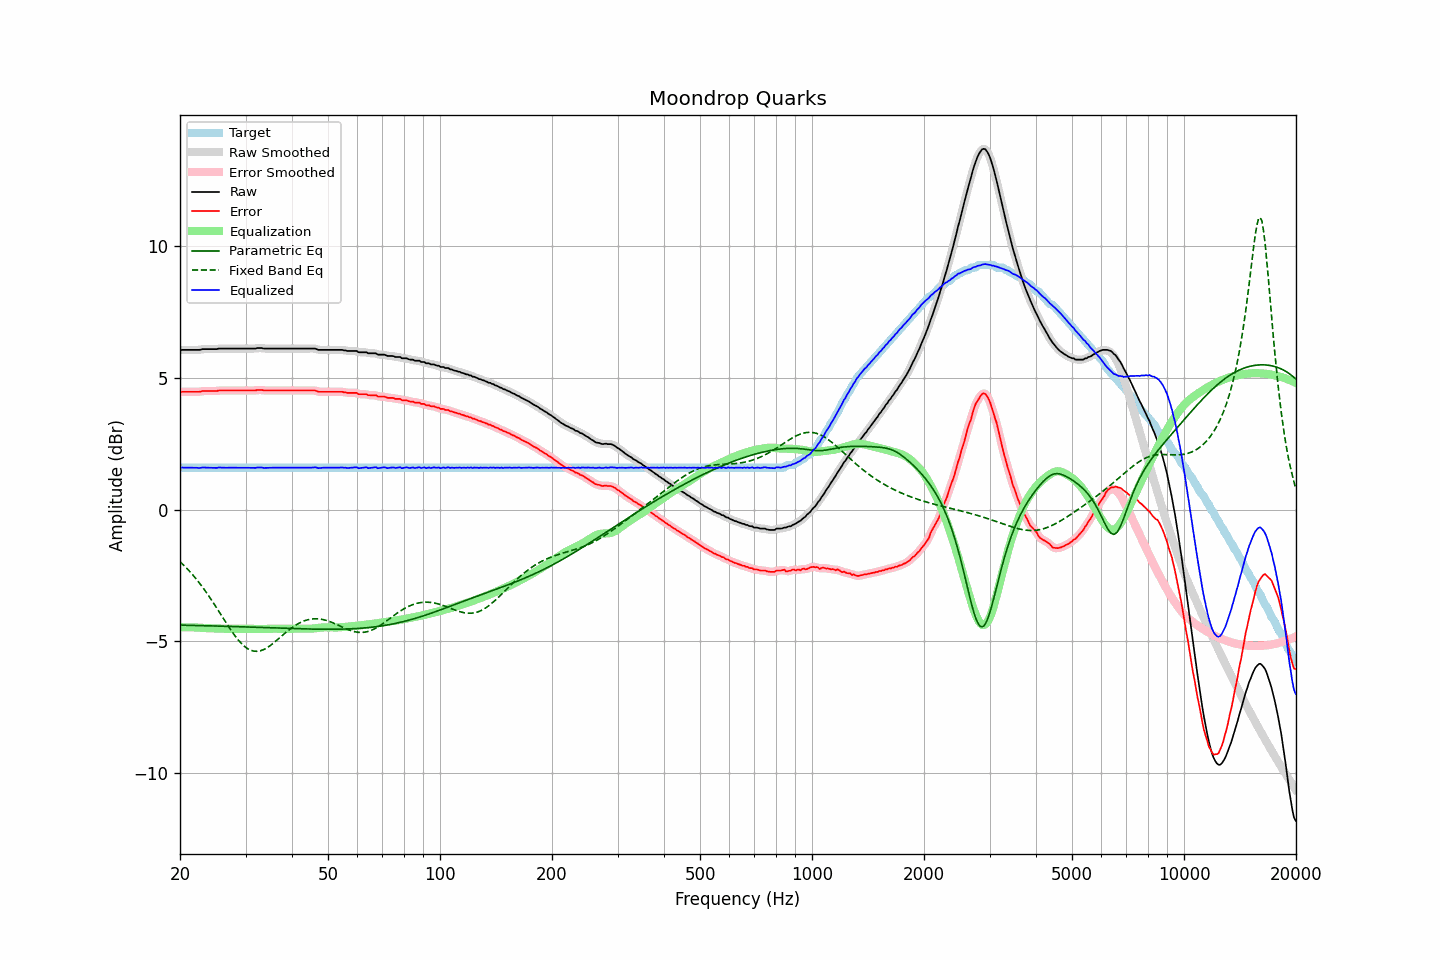

Data behind this chart, as committed beside it:
frequency, raw, error, smoothed, error_smoothed, equalization, parametric_eq, fixed_band_eq, equalized_raw, equalized_smoothed, target
20.00, 6.05, 4.46, 6.05, 4.46, -4.47, -4.39, -1.98, 1.58, 1.58, 1.59
20.20, 6.07, 4.48, 6.06, 4.47, -4.47, -4.39, -2.03, 1.60, 1.59, 1.59
20.40, 6.07, 4.48, 6.07, 4.47, -4.47, -4.39, -2.09, 1.60, 1.60, 1.59
20.61, 6.07, 4.48, 6.07, 4.48, -4.47, -4.39, -2.15, 1.60, 1.60, 1.59
20.81, 6.07, 4.48, 6.07, 4.48, -4.47, -4.39, -2.22, 1.60, 1.60, 1.59
21.02, 6.07, 4.48, 6.07, 4.48, -4.47, -4.40, -2.28, 1.59, 1.59, 1.59
21.23, 6.07, 4.48, 6.07, 4.48, -4.47, -4.40, -2.35, 1.59, 1.59, 1.59
21.44, 6.07, 4.48, 6.07, 4.48, -4.48, -4.40, -2.41, 1.59, 1.59, 1.59
21.66, 6.07, 4.48, 6.07, 4.48, -4.47, -4.40, -2.48, 1.59, 1.59, 1.59
21.87, 6.07, 4.48, 6.07, 4.48, -4.48, -4.40, -2.56, 1.59, 1.59, 1.59
22.09, 6.07, 4.48, 6.07, 4.47, -4.48, -4.40, -2.63, 1.59, 1.59, 1.59
22.31, 6.07, 4.48, 6.07, 4.47, -4.48, -4.40, -2.71, 1.59, 1.58, 1.59
22.54, 6.07, 4.48, 6.07, 4.48, -4.49, -4.41, -2.78, 1.58, 1.59, 1.59
22.76, 6.08, 4.49, 6.08, 4.49, -4.49, -4.41, -2.86, 1.59, 1.59, 1.59
22.99, 6.10, 4.51, 6.09, 4.50, -4.49, -4.41, -2.94, 1.60, 1.60, 1.59
23.22, 6.10, 4.51, 6.10, 4.51, -4.50, -4.41, -3.03, 1.60, 1.60, 1.59
23.45, 6.10, 4.51, 6.10, 4.51, -4.50, -4.41, -3.11, 1.60, 1.60, 1.59
23.69, 6.10, 4.51, 6.10, 4.51, -4.50, -4.41, -3.20, 1.59, 1.59, 1.59
23.92, 6.10, 4.51, 6.10, 4.51, -4.51, -4.41, -3.29, 1.59, 1.59, 1.59
24.16, 6.10, 4.51, 6.10, 4.51, -4.51, -4.42, -3.38, 1.59, 1.59, 1.59
24.40, 6.10, 4.51, 6.10, 4.51, -4.51, -4.42, -3.47, 1.59, 1.59, 1.59
24.65, 6.10, 4.51, 6.10, 4.50, -4.51, -4.42, -3.57, 1.59, 1.59, 1.59
24.89, 6.10, 4.51, 6.10, 4.51, -4.51, -4.42, -3.66, 1.59, 1.59, 1.59
25.14, 6.10, 4.51, 6.10, 4.51, -4.51, -4.42, -3.76, 1.58, 1.59, 1.59
25.39, 6.12, 4.53, 6.11, 4.52, -4.52, -4.43, -3.85, 1.60, 1.59, 1.59
25.65, 6.12, 4.53, 6.12, 4.52, -4.52, -4.43, -3.95, 1.60, 1.60, 1.59
25.91, 6.12, 4.53, 6.12, 4.53, -4.52, -4.43, -4.04, 1.59, 1.60, 1.59
26.16, 6.12, 4.53, 6.12, 4.53, -4.53, -4.43, -4.14, 1.59, 1.59, 1.59
26.43, 6.12, 4.53, 6.12, 4.53, -4.53, -4.43, -4.24, 1.59, 1.59, 1.59
26.69, 6.12, 4.53, 6.12, 4.53, -4.53, -4.43, -4.33, 1.59, 1.59, 1.59
26.96, 6.12, 4.53, 6.12, 4.53, -4.53, -4.44, -4.43, 1.59, 1.59, 1.59
27.23, 6.12, 4.53, 6.12, 4.53, -4.53, -4.44, -4.52, 1.59, 1.59, 1.59
27.50, 6.12, 4.53, 6.12, 4.53, -4.53, -4.44, -4.61, 1.59, 1.59, 1.59
27.77, 6.12, 4.53, 6.12, 4.53, -4.53, -4.44, -4.69, 1.59, 1.59, 1.59
28.05, 6.12, 4.53, 6.12, 4.53, -4.53, -4.44, -4.78, 1.59, 1.59, 1.59
28.33, 6.12, 4.53, 6.12, 4.53, -4.53, -4.45, -4.86, 1.59, 1.59, 1.59
28.62, 6.12, 4.53, 6.12, 4.53, -4.53, -4.45, -4.94, 1.59, 1.59, 1.59
28.90, 6.12, 4.53, 6.12, 4.53, -4.53, -4.45, -5.01, 1.59, 1.59, 1.59
29.19, 6.12, 4.53, 6.12, 4.53, -4.53, -4.45, -5.07, 1.59, 1.59, 1.59
29.48, 6.12, 4.53, 6.12, 4.53, -4.53, -4.45, -5.13, 1.59, 1.59, 1.59
29.78, 6.12, 4.53, 6.12, 4.53, -4.53, -4.46, -5.19, 1.59, 1.59, 1.59
30.08, 6.12, 4.53, 6.12, 4.53, -4.52, -4.46, -5.24, 1.59, 1.59, 1.59
30.38, 6.12, 4.53, 6.12, 4.53, -4.52, -4.46, -5.28, 1.59, 1.59, 1.59
30.68, 6.12, 4.53, 6.12, 4.53, -4.52, -4.46, -5.31, 1.59, 1.59, 1.59
30.99, 6.12, 4.53, 6.12, 4.53, -4.53, -4.46, -5.34, 1.59, 1.59, 1.59
31.30, 6.12, 4.53, 6.12, 4.52, -4.53, -4.47, -5.36, 1.59, 1.59, 1.59
31.61, 6.12, 4.53, 6.12, 4.53, -4.53, -4.47, -5.38, 1.58, 1.59, 1.59
31.93, 6.12, 4.53, 6.12, 4.53, -4.54, -4.47, -5.38, 1.58, 1.59, 1.59
32.24, 6.14, 4.55, 6.13, 4.54, -4.54, -4.47, -5.38, 1.60, 1.59, 1.59
32.57, 6.14, 4.55, 6.14, 4.55, -4.54, -4.47, -5.38, 1.60, 1.60, 1.59
32.89, 6.14, 4.55, 6.14, 4.55, -4.54, -4.48, -5.36, 1.60, 1.60, 1.59
33.22, 6.14, 4.55, 6.13, 4.54, -4.54, -4.48, -5.34, 1.60, 1.59, 1.59
33.55, 6.12, 4.53, 6.12, 4.53, -4.54, -4.48, -5.32, 1.58, 1.59, 1.59
33.89, 6.12, 4.53, 6.12, 4.53, -4.53, -4.48, -5.29, 1.58, 1.59, 1.59
34.23, 6.12, 4.53, 6.12, 4.52, -4.53, -4.49, -5.25, 1.59, 1.59, 1.59
34.57, 6.12, 4.53, 6.12, 4.53, -4.53, -4.49, -5.21, 1.59, 1.59, 1.59
34.92, 6.12, 4.53, 6.12, 4.53, -4.52, -4.49, -5.17, 1.59, 1.59, 1.59
35.27, 6.12, 4.53, 6.12, 4.53, -4.52, -4.49, -5.13, 1.59, 1.59, 1.59
35.62, 6.12, 4.53, 6.12, 4.53, -4.52, -4.49, -5.08, 1.59, 1.59, 1.59
35.97, 6.12, 4.53, 6.12, 4.53, -4.53, -4.50, -5.03, 1.59, 1.59, 1.59
... 635 more rows
